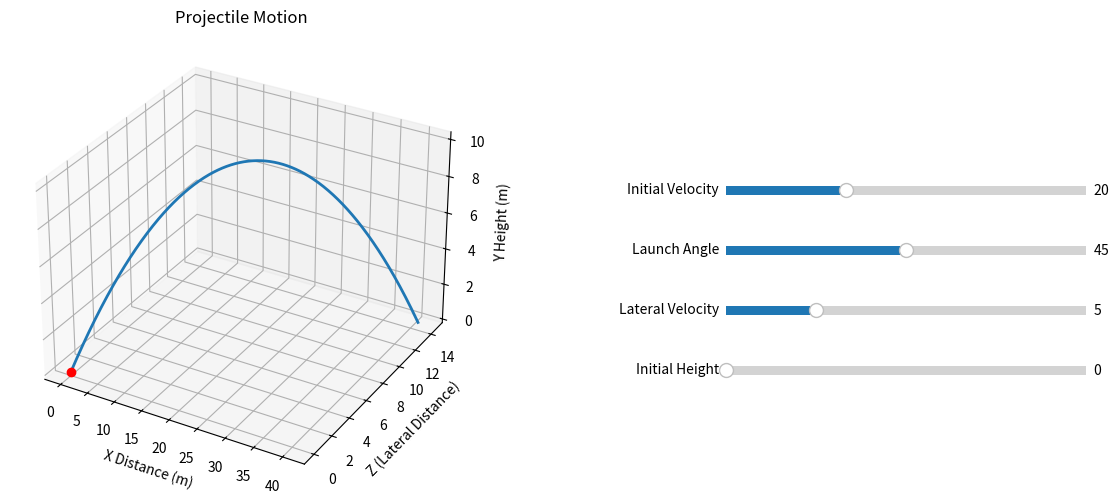

Generate this figure with matplotlib:
import numpy as np
import matplotlib.pyplot as plt
from matplotlib.animation import FuncAnimation
from matplotlib.widgets import Slider

def projectile_motion_visualizer():
    """Run the projectile motion visualizer."""

    # Function to compute projectile motion
    def projectile_motion(v0, angle, v_z, y0, g=9.81, steps=500):
        theta = np.radians(angle)
        t_flight = (v0 * np.sin(theta) + np.sqrt((v0 * np.sin(theta))**2 + 2 * g * y0)) / g
        t = np.linspace(0, t_flight, steps)
        x = v0 * np.cos(theta) * t
        y = y0 + v0 * np.sin(theta) * t - 0.5 * g * t**2
        z = v_z * t
        return x, y, z, t

    # Create figure and define the layout
    fig = plt.figure(figsize=(12, 6))
    ax = fig.add_subplot(1, 2, 1, projection='3d')  # 3D plot on the left
    ax.set_xlabel('X Distance (m)')
    ax.set_ylabel('Z (Lateral Distance)')
    ax.set_zlabel('Y Height (m)')
    ax.set_title('Projectile Motion')

    sliders_ax = plt.subplot(1, 2, 2)  # Sliders on the right
    sliders_ax.axis('off')

    # Initial plot parameters
    v0_init = 20
    angle_init = 45
    v_z_init = 5
    y0_init = 0

    # Create sliders
    slider_ax_v0 = plt.axes([0.65, 0.6, 0.3, 0.03], facecolor='lightgoldenrodyellow')
    slider_ax_angle = plt.axes([0.65, 0.5, 0.3, 0.03], facecolor='lightgoldenrodyellow')
    slider_ax_vz = plt.axes([0.65, 0.4, 0.3, 0.03], facecolor='lightgoldenrodyellow')
    slider_ax_y0 = plt.axes([0.65, 0.3, 0.3, 0.03], facecolor='lightgoldenrodyellow')

    v0_slider = Slider(slider_ax_v0, 'Initial Velocity', 5, 50, valinit=v0_init, valstep=1)
    angle_slider = Slider(slider_ax_angle, 'Launch Angle', 0, 90, valinit=angle_init, valstep=1)
    v_z_slider = Slider(slider_ax_vz, 'Lateral Velocity', 0, 20, valinit=v_z_init, valstep=1)
    y0_slider = Slider(slider_ax_y0, 'Initial Height', 0, 50, valinit=y0_init, valstep=1)

    # Compute initial projectile motion
    x, y, z, t = projectile_motion(v0_init, angle_init, v_z_init, y0_init)

    line, = ax.plot(x, z, y, lw=2)  # Set initial trajectory
    point, = ax.plot([x[0]], [z[0]], [y[0]], 'ro')  # Set initial point

    def update(frame):
        """Update function for the animation."""
        line.set_data(x[:frame], z[:frame])
        line.set_3d_properties(y[:frame])
        point.set_data([x[frame]], [z[frame]])
        point.set_3d_properties([y[frame]])
        return line, point

    ani = FuncAnimation(fig, update, frames=len(x), interval=30, blit=False)

    def slider_update(val):
        """Update the animation and axis limits based on slider values."""
        nonlocal x, y, z, t
        v0 = v0_slider.val
        angle = angle_slider.val
        v_z = v_z_slider.val
        y0 = y0_slider.val

        # Recompute projectile motion
        x, y, z, t = projectile_motion(v0, angle, v_z, y0)

        # Update axis limits dynamically
        ax.set_xlim(0, max(x) + 5)
        ax.set_ylim(0, max(z) + 5)
        ax.set_zlim(0, max(y) + 5)

        # Update line and point data
        line.set_data(x, z)
        line.set_3d_properties(y)
        point.set_data([x[0]], [z[0]])
        point.set_3d_properties([y[0]])

    # Connect sliders to the update function
    v0_slider.on_changed(slider_update)
    angle_slider.on_changed(slider_update)
    v_z_slider.on_changed(slider_update)
    y0_slider.on_changed(slider_update)

    # def on_close(event):
    #     """Handle the figure close event."""
    #     plt.close(fig)  # Close only this figure, not the entire app.

    # fig.canvas.mpl_connect("close_event", on_close)

    plt.subplots_adjust(left=0.05, right=0.95, wspace=0.3)
    plt.show()

if __name__ == "__main__":
    projectile_motion_visualizer()
